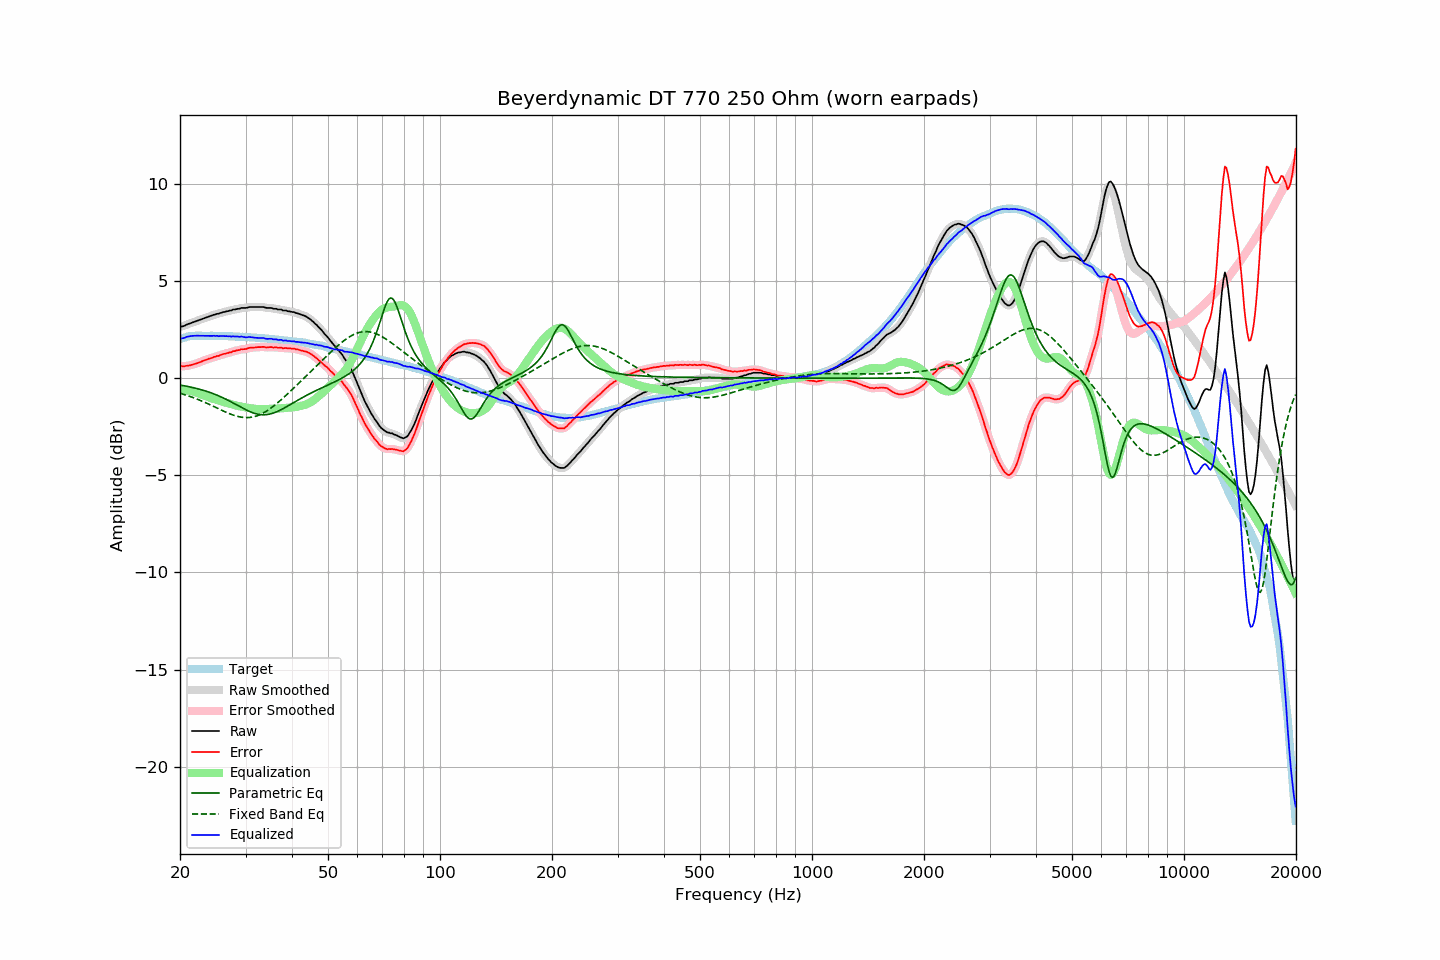

Data behind this chart, as committed beside it:
frequency, raw, error, smoothed, error_smoothed, equalization, parametric_eq, fixed_band_eq, equalized_raw, equalized_smoothed, target
20.00, 2.63, 0.62, 2.63, 0.62, -0.61, -0.36, -0.78, 2.01, 2.01, 2.01
20.20, 2.66, 0.62, 2.65, 0.61, -0.61, -0.37, -0.81, 2.04, 2.04, 2.04
20.40, 2.67, 0.60, 2.68, 0.61, -0.62, -0.39, -0.83, 2.05, 2.06, 2.07
20.61, 2.70, 0.61, 2.70, 0.61, -0.62, -0.40, -0.86, 2.08, 2.08, 2.08
20.81, 2.75, 0.63, 2.74, 0.62, -0.63, -0.42, -0.88, 2.12, 2.11, 2.11
21.02, 2.78, 0.63, 2.78, 0.64, -0.64, -0.44, -0.91, 2.14, 2.14, 2.14
21.23, 2.81, 0.65, 2.81, 0.65, -0.65, -0.45, -0.94, 2.15, 2.15, 2.15
21.44, 2.84, 0.67, 2.84, 0.67, -0.67, -0.47, -0.97, 2.17, 2.17, 2.16
21.66, 2.87, 0.69, 2.87, 0.70, -0.69, -0.49, -1.00, 2.17, 2.17, 2.17
21.87, 2.90, 0.72, 2.90, 0.72, -0.72, -0.51, -1.03, 2.18, 2.18, 2.17
22.09, 2.93, 0.74, 2.93, 0.75, -0.75, -0.53, -1.06, 2.18, 2.18, 2.18
22.31, 2.96, 0.77, 2.96, 0.77, -0.78, -0.55, -1.09, 2.18, 2.18, 2.18
22.54, 2.99, 0.80, 2.99, 0.80, -0.81, -0.57, -1.13, 2.18, 2.18, 2.18
22.76, 3.02, 0.84, 3.02, 0.84, -0.84, -0.59, -1.16, 2.18, 2.18, 2.18
22.99, 3.05, 0.87, 3.05, 0.87, -0.87, -0.62, -1.20, 2.18, 2.18, 2.17
23.22, 3.08, 0.91, 3.08, 0.90, -0.90, -0.64, -1.23, 2.18, 2.18, 2.17
23.45, 3.11, 0.94, 3.11, 0.94, -0.93, -0.67, -1.27, 2.17, 2.17, 2.17
23.69, 3.14, 0.97, 3.14, 0.97, -0.96, -0.69, -1.31, 2.17, 2.17, 2.17
23.92, 3.17, 1.00, 3.17, 0.99, -0.99, -0.72, -1.34, 2.17, 2.17, 2.17
24.16, 3.20, 1.02, 3.20, 1.02, -1.02, -0.75, -1.38, 2.18, 2.17, 2.18
24.40, 3.22, 1.04, 3.22, 1.05, -1.05, -0.78, -1.42, 2.17, 2.17, 2.18
24.65, 3.26, 1.09, 3.25, 1.08, -1.08, -0.81, -1.46, 2.18, 2.18, 2.17
24.89, 3.27, 1.10, 3.27, 1.10, -1.10, -0.84, -1.50, 2.17, 2.17, 2.17
25.14, 3.31, 1.14, 3.30, 1.13, -1.13, -0.88, -1.54, 2.18, 2.17, 2.17
25.39, 3.31, 1.14, 3.32, 1.15, -1.16, -0.91, -1.58, 2.15, 2.16, 2.17
25.65, 3.35, 1.18, 3.34, 1.18, -1.18, -0.95, -1.62, 2.16, 2.16, 2.17
25.91, 3.37, 1.21, 3.37, 1.21, -1.21, -0.99, -1.66, 2.16, 2.16, 2.16
26.16, 3.40, 1.24, 3.39, 1.24, -1.23, -1.03, -1.70, 2.17, 2.16, 2.16
26.43, 3.41, 1.25, 3.41, 1.26, -1.25, -1.07, -1.73, 2.15, 2.16, 2.16
26.69, 3.44, 1.28, 3.43, 1.28, -1.28, -1.11, -1.77, 2.16, 2.16, 2.15
26.96, 3.45, 1.29, 3.45, 1.29, -1.30, -1.15, -1.81, 2.15, 2.15, 2.15
27.23, 3.48, 1.32, 3.47, 1.32, -1.32, -1.19, -1.84, 2.15, 2.15, 2.15
27.50, 3.48, 1.32, 3.49, 1.34, -1.35, -1.23, -1.87, 2.13, 2.15, 2.15
27.77, 3.53, 1.39, 3.51, 1.37, -1.37, -1.28, -1.90, 2.16, 2.14, 2.14
28.05, 3.53, 1.39, 3.53, 1.39, -1.39, -1.32, -1.93, 2.14, 2.14, 2.14
28.33, 3.55, 1.42, 3.55, 1.41, -1.41, -1.37, -1.95, 2.14, 2.14, 2.13
28.62, 3.57, 1.44, 3.56, 1.43, -1.43, -1.41, -1.98, 2.14, 2.13, 2.13
28.90, 3.57, 1.44, 3.58, 1.46, -1.45, -1.46, -1.99, 2.12, 2.13, 2.13
29.19, 3.61, 1.49, 3.60, 1.47, -1.47, -1.50, -2.01, 2.14, 2.13, 2.12
29.48, 3.61, 1.48, 3.60, 1.48, -1.48, -1.55, -2.02, 2.12, 2.12, 2.13
29.78, 3.61, 1.49, 3.61, 1.49, -1.50, -1.59, -2.03, 2.11, 2.11, 2.12
30.08, 3.61, 1.49, 3.61, 1.50, -1.51, -1.63, -2.03, 2.09, 2.10, 2.11
30.38, 3.63, 1.52, 3.63, 1.52, -1.53, -1.67, -2.03, 2.10, 2.10, 2.10
30.68, 3.66, 1.55, 3.65, 1.55, -1.54, -1.71, -2.03, 2.12, 2.11, 2.10
30.99, 3.66, 1.57, 3.66, 1.56, -1.55, -1.74, -2.02, 2.10, 2.11, 2.09
31.30, 3.66, 1.57, 3.66, 1.57, -1.56, -1.78, -2.01, 2.09, 2.10, 2.09
31.61, 3.66, 1.57, 3.66, 1.57, -1.58, -1.80, -1.99, 2.08, 2.08, 2.09
31.93, 3.66, 1.58, 3.66, 1.58, -1.58, -1.83, -1.97, 2.07, 2.07, 2.08
32.24, 3.66, 1.59, 3.66, 1.59, -1.59, -1.85, -1.94, 2.07, 2.07, 2.07
32.57, 3.66, 1.59, 3.66, 1.59, -1.59, -1.87, -1.91, 2.06, 2.06, 2.06
32.89, 3.66, 1.59, 3.66, 1.60, -1.59, -1.88, -1.87, 2.06, 2.07, 2.06
33.22, 3.66, 1.61, 3.66, 1.60, -1.59, -1.89, -1.83, 2.06, 2.06, 2.05
33.55, 3.66, 1.61, 3.65, 1.60, -1.59, -1.89, -1.79, 2.06, 2.05, 2.05
33.89, 3.63, 1.59, 3.63, 1.59, -1.59, -1.89, -1.74, 2.03, 2.04, 2.04
34.23, 3.61, 1.57, 3.61, 1.58, -1.59, -1.88, -1.69, 2.02, 2.02, 2.04
34.57, 3.61, 1.58, 3.61, 1.58, -1.59, -1.86, -1.64, 2.02, 2.02, 2.03
34.92, 3.61, 1.59, 3.60, 1.59, -1.59, -1.85, -1.58, 2.02, 2.02, 2.01
35.27, 3.61, 1.60, 3.59, 1.59, -1.58, -1.83, -1.52, 2.02, 2.01, 2.01
35.62, 3.57, 1.57, 3.58, 1.58, -1.58, -1.80, -1.45, 1.99, 2.00, 2.00
35.97, 3.57, 1.58, 3.57, 1.58, -1.58, -1.77, -1.39, 1.99, 1.99, 1.99
... 635 more rows
